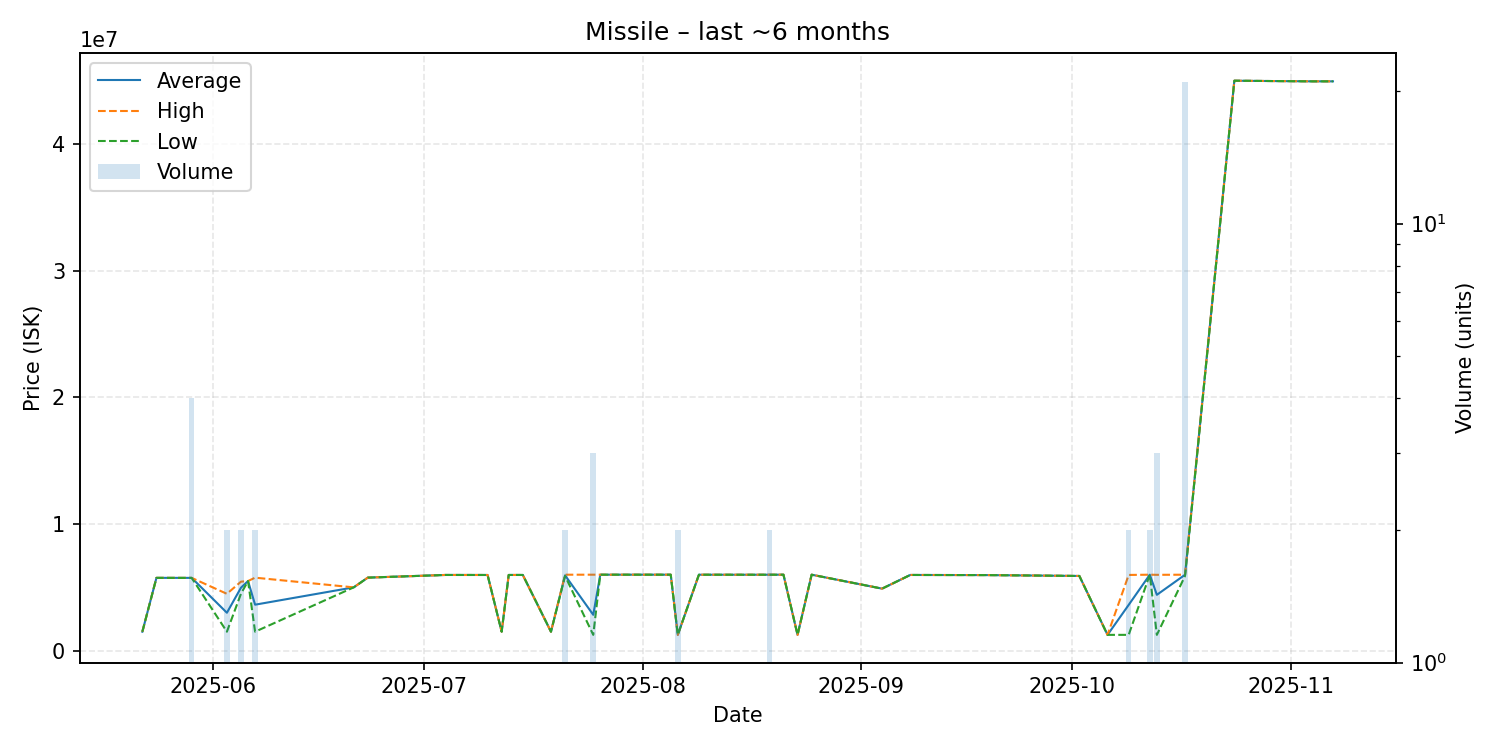

Data behind this chart, as committed beside it:
date, average, highest, lowest, order_count, volume
2025-05-22, 1500000, 1500000, 1500000, 1, 1
2025-05-24, 5750000, 5750000, 5750000, 1, 1
2025-05-29, 5748500, 5750000, 5745000, 3, 4
2025-06-03, 2995000, 4490000, 1500000, 2, 2
2025-06-05, 4975000, 5450000, 4500000, 2, 2
2025-06-06, 5500000, 5500000, 5500000, 1, 1
2025-06-07, 3632500, 5765000, 1500000, 2, 2
2025-06-21, 5000000, 5000000, 5000000, 1, 1
2025-06-23, 5768000, 5768000, 5768000, 1, 1
2025-07-04, 5979000, 5979000, 5979000, 1, 1
2025-07-09, 5978000, 5978000, 5978000, 1, 1
2025-07-10, 5978000, 5978000, 5978000, 1, 1
2025-07-12, 1500000, 1500000, 1500000, 1, 1
2025-07-13, 5979000, 5979000, 5979000, 1, 1
2025-07-15, 5979000, 5979000, 5979000, 1, 1
2025-07-19, 1500000, 1500000, 1500000, 1, 1
2025-07-21, 5950000, 6000000, 5900000, 2, 2
2025-07-25, 2833333, 6000000, 1250000, 2, 3
2025-07-26, 6000000, 6000000, 6000000, 1, 1
2025-07-29, 6000000, 6000000, 6000000, 1, 1
2025-08-05, 6000000, 6000000, 6000000, 1, 1
2025-08-06, 1250000, 1250000, 1250000, 1, 2
2025-08-09, 5998000, 5998000, 5998000, 1, 1
2025-08-16, 5996000, 5996000, 5996000, 1, 1
2025-08-19, 5998500, 6000000, 5997000, 2, 2
2025-08-21, 6000000, 6000000, 6000000, 1, 1
2025-08-23, 1250000, 1250000, 1250000, 1, 1
2025-08-25, 6000000, 6000000, 6000000, 1, 1
2025-09-04, 4900000, 4900000, 4900000, 1, 1
2025-09-08, 5979000, 5979000, 5979000, 1, 1
2025-09-19, 5968000, 5968000, 5968000, 1, 1
2025-10-02, 5900000, 5900000, 5900000, 1, 1
2025-10-06, 1251000, 1251000, 1251000, 1, 1
2025-10-09, 3615500, 5980000, 1251000, 2, 2
2025-10-12, 6000000, 6000000, 6000000, 2, 2
2025-10-13, 4410333, 5990000, 1251000, 2, 3
2025-10-17, 5995238, 6000000, 5900000, 2, 21
2025-10-24, 44990000, 44990000, 44990000, 1, 1
2025-10-30, 44960000, 44960000, 44960000, 1, 1
2025-11-04, 44940000, 44940000, 44940000, 1, 1
2025-11-07, 44940000, 44940000, 44940000, 1, 1
